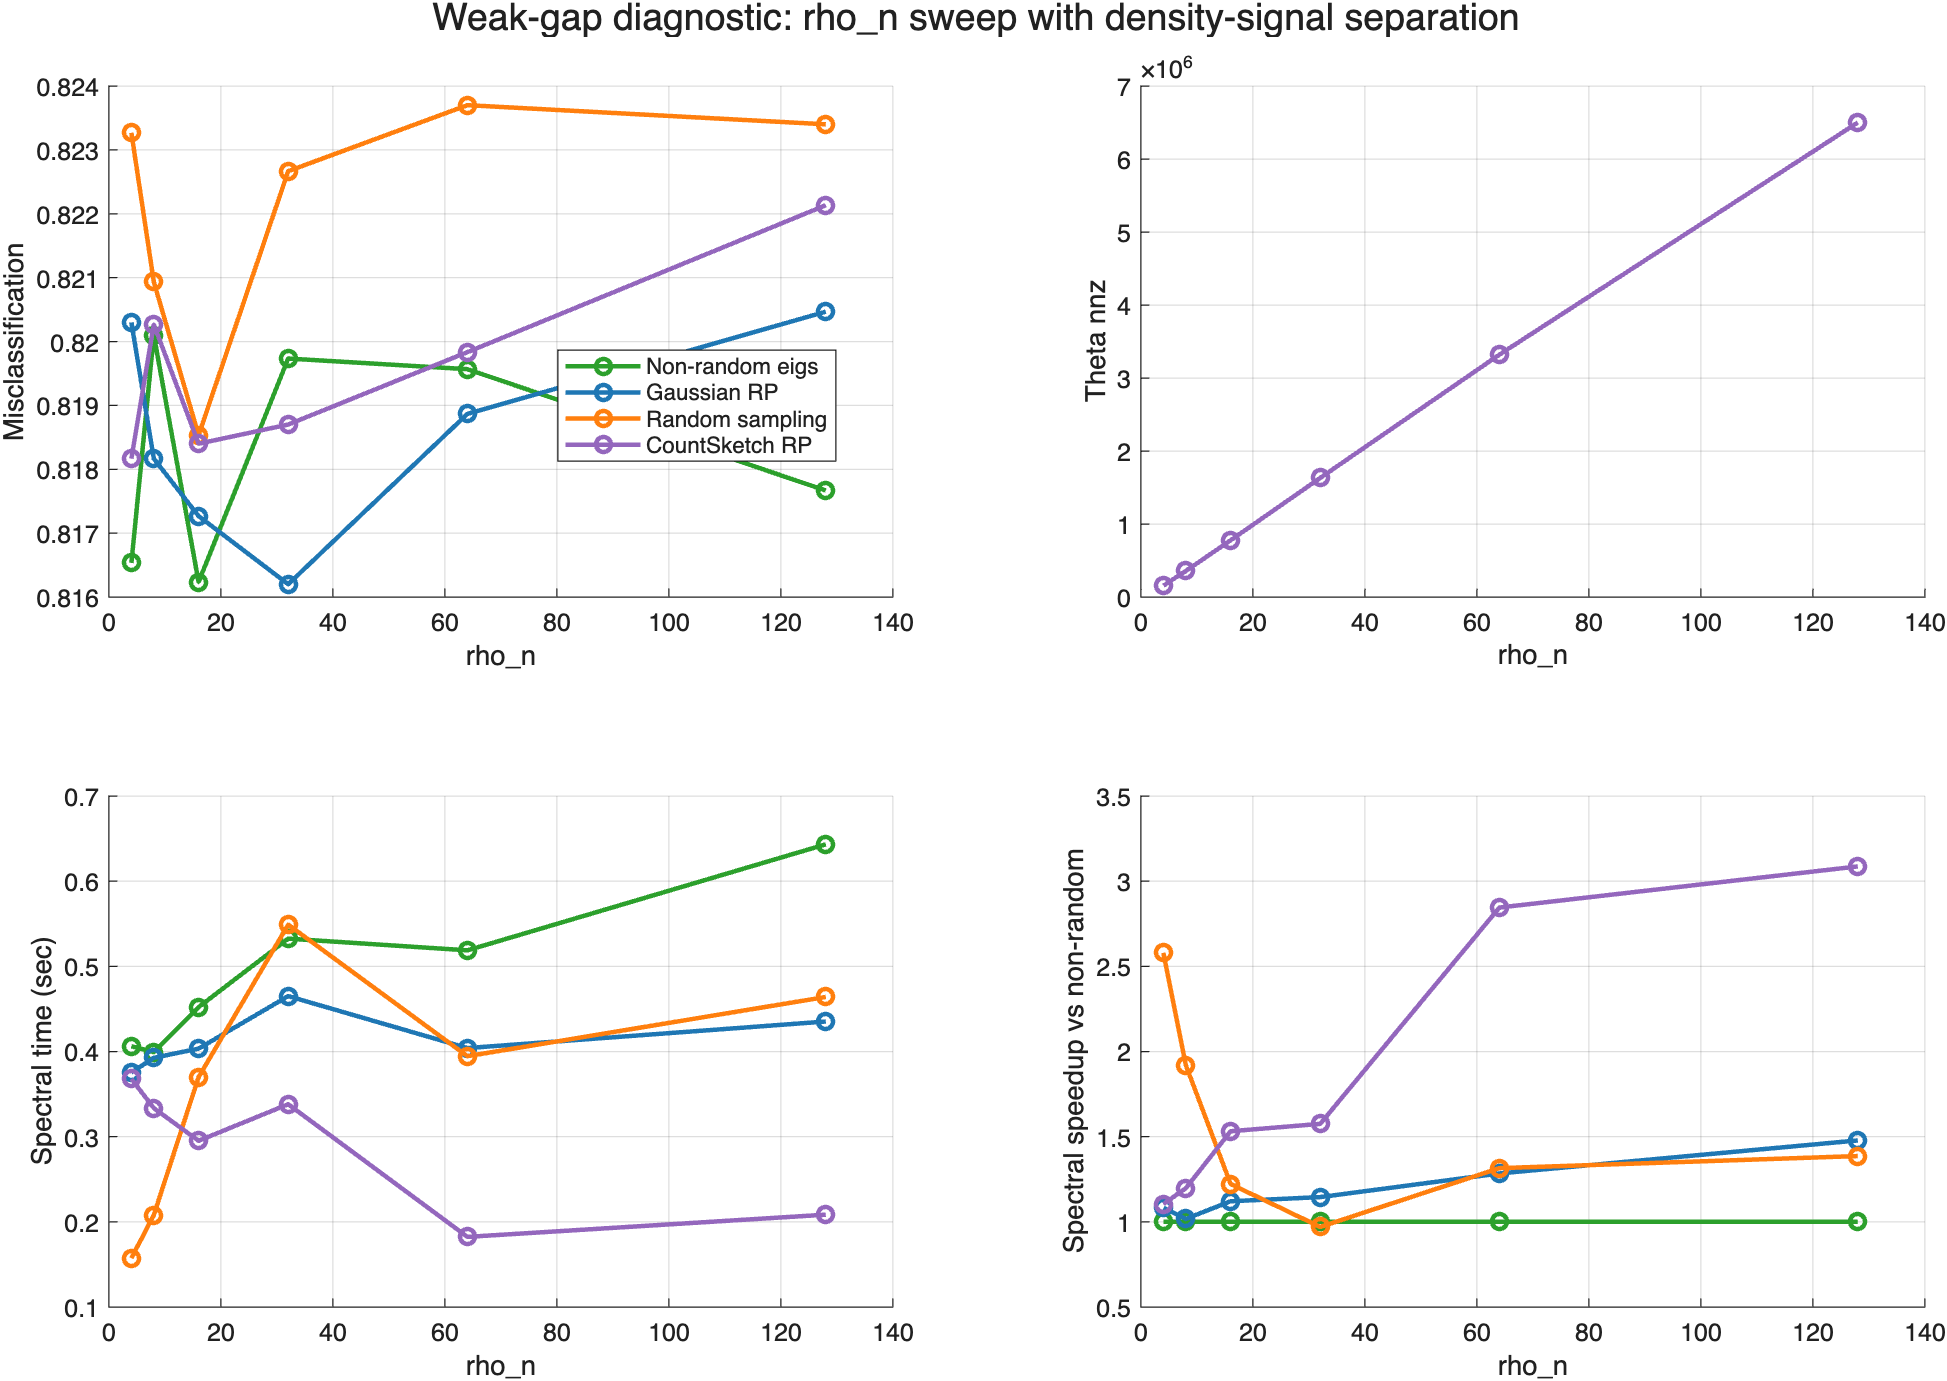

The file beside this chart, header and first rows:
experiment, sweep, x_col, x_value, method, reps, non_random_spectral_sec_mean, spectral_speedup_vs_non_random, n_mean, n_std, K_mean, K_std, rho_n_mean, rho_n_std, a_in_mean, a_in_std, b_out_mean, b_out_std, signal_gap_mean, signal_gap_std, p_in_mean, p_in_std, p_out_mean, p_out_std
rho_density_signal_control, rho_density_signal_control, rho_n, 4, Non-random eigs, 5, 0.4062, 1, 6000, 0, 6, 0, 4, 0, 14, 0, 6, 0, 8, 0, 1.55555555555556e-06, 0, 6.66666666666667e-07, 0
rho_density_signal_control, rho_density_signal_control, rho_n, 4, Gaussian RP, 5, 0.4062, 1.082, 6000, 0, 6, 0, 4, 0, 14, 0, 6, 0, 8, 0, 1.55555555555556e-06, 0, 6.66666666666667e-07, 0
rho_density_signal_control, rho_density_signal_control, rho_n, 4, Random sampling, 5, 0.4062, 2.579, 6000, 0, 6, 0, 4, 0, 14, 0, 6, 0, 8, 0, 1.55555555555556e-06, 0, 6.66666666666667e-07, 0
rho_density_signal_control, rho_density_signal_control, rho_n, 4, CountSketch RP, 5, 0.4062, 1.104, 6000, 0, 6, 0, 4, 0, 14, 0, 6, 0, 8, 0, 1.55555555555556e-06, 0, 6.66666666666667e-07, 0
rho_density_signal_control, rho_density_signal_control, rho_n, 8, Non-random eigs, 5, 0.3993, 1, 6000, 0, 6, 0, 8, 0, 12.83, 0, 7.172, 0, 5.657, 0, 2.85076158327693e-06, 0, 1.59368286116751e-06, 2.36752906155326e-22
rho_density_signal_control, rho_density_signal_control, rho_n, 8, Gaussian RP, 5, 0.3993, 1.017, 6000, 0, 6, 0, 8, 0, 12.83, 0, 7.172, 0, 5.657, 0, 2.85076158327693e-06, 0, 1.59368286116751e-06, 2.36752906155326e-22
rho_density_signal_control, rho_density_signal_control, rho_n, 8, Random sampling, 5, 0.3993, 1.92, 6000, 0, 6, 0, 8, 0, 12.83, 0, 7.172, 0, 5.657, 0, 2.85076158327693e-06, 0, 1.59368286116751e-06, 2.36752906155326e-22
rho_density_signal_control, rho_density_signal_control, rho_n, 8, CountSketch RP, 5, 0.3993, 1.197, 6000, 0, 6, 0, 8, 0, 12.83, 0, 7.172, 0, 5.657, 0, 2.85076158327693e-06, 0, 1.59368286116751e-06, 2.36752906155326e-22
rho_density_signal_control, rho_density_signal_control, rho_n, 16, Non-random eigs, 5, 0.4521, 1, 6000, 0, 6, 0, 16, 0, 12, 0, 8, 0, 4, 0, 5.33333333333333e-06, 0, 3.55555555555556e-06, 0
rho_density_signal_control, rho_density_signal_control, rho_n, 16, Gaussian RP, 5, 0.4521, 1.121, 6000, 0, 6, 0, 16, 0, 12, 0, 8, 0, 4, 0, 5.33333333333333e-06, 0, 3.55555555555556e-06, 0
rho_density_signal_control, rho_density_signal_control, rho_n, 16, Random sampling, 5, 0.4521, 1.222, 6000, 0, 6, 0, 16, 0, 12, 0, 8, 0, 4, 0, 5.33333333333333e-06, 0, 3.55555555555556e-06, 0
rho_density_signal_control, rho_density_signal_control, rho_n, 16, CountSketch RP, 5, 0.4521, 1.532, 6000, 0, 6, 0, 16, 0, 12, 0, 8, 0, 4, 0, 5.33333333333333e-06, 0, 3.55555555555556e-06, 0
rho_density_signal_control, rho_density_signal_control, rho_n, 32, Non-random eigs, 5, 0.5325, 1, 6000, 0, 6, 0, 32, 0, 11.41, 0, 8.586, 0, 2.828, 0, 1.01459676109983e-05, 0, 7.63181016677947e-06, 0
rho_density_signal_control, rho_density_signal_control, rho_n, 32, Gaussian RP, 5, 0.5325, 1.145, 6000, 0, 6, 0, 32, 0, 11.41, 0, 8.586, 0, 2.828, 0, 1.01459676109983e-05, 0, 7.63181016677947e-06, 0
rho_density_signal_control, rho_density_signal_control, rho_n, 32, Random sampling, 5, 0.5325, 0.9701, 6000, 0, 6, 0, 32, 0, 11.41, 0, 8.586, 0, 2.828, 0, 1.01459676109983e-05, 0, 7.63181016677947e-06, 0
rho_density_signal_control, rho_density_signal_control, rho_n, 32, CountSketch RP, 5, 0.5325, 1.575, 6000, 0, 6, 0, 32, 0, 11.41, 0, 8.586, 0, 2.828, 0, 1.01459676109983e-05, 0, 7.63181016677947e-06, 0
rho_density_signal_control, rho_density_signal_control, rho_n, 64, Non-random eigs, 5, 0.5188, 1, 6000, 0, 6, 0, 64, 0, 11, 0, 9, 0, 2, 0, 1.95555555555556e-05, 0, 1.6e-05, 0
rho_density_signal_control, rho_density_signal_control, rho_n, 64, Gaussian RP, 5, 0.5188, 1.284, 6000, 0, 6, 0, 64, 0, 11, 0, 9, 0, 2, 0, 1.95555555555556e-05, 0, 1.6e-05, 0
rho_density_signal_control, rho_density_signal_control, rho_n, 64, Random sampling, 5, 0.5188, 1.315, 6000, 0, 6, 0, 64, 0, 11, 0, 9, 0, 2, 0, 1.95555555555556e-05, 0, 1.6e-05, 0
rho_density_signal_control, rho_density_signal_control, rho_n, 64, CountSketch RP, 5, 0.5188, 2.845, 6000, 0, 6, 0, 64, 0, 11, 0, 9, 0, 2, 0, 1.95555555555556e-05, 0, 1.6e-05, 0
rho_density_signal_control, rho_density_signal_control, rho_n, 128, Non-random eigs, 5, 0.6433, 1, 6000, 0, 6, 0, 128, 0, 10.71, 0, 9.293, 0, 1.414, 0, 3.80697129997744e-05, 0, 3.30413981113367e-05, 0
rho_density_signal_control, rho_density_signal_control, rho_n, 128, Gaussian RP, 5, 0.6433, 1.478, 6000, 0, 6, 0, 128, 0, 10.71, 0, 9.293, 0, 1.414, 0, 3.80697129997744e-05, 0, 3.30413981113367e-05, 0
rho_density_signal_control, rho_density_signal_control, rho_n, 128, Random sampling, 5, 0.6433, 1.386, 6000, 0, 6, 0, 128, 0, 10.71, 0, 9.293, 0, 1.414, 0, 3.80697129997744e-05, 0, 3.30413981113367e-05, 0
rho_density_signal_control, rho_density_signal_control, rho_n, 128, CountSketch RP, 5, 0.6433, 3.087, 6000, 0, 6, 0, 128, 0, 10.71, 0, 9.293, 0, 1.414, 0, 3.80697129997744e-05, 0, 3.30413981113367e-05, 0
